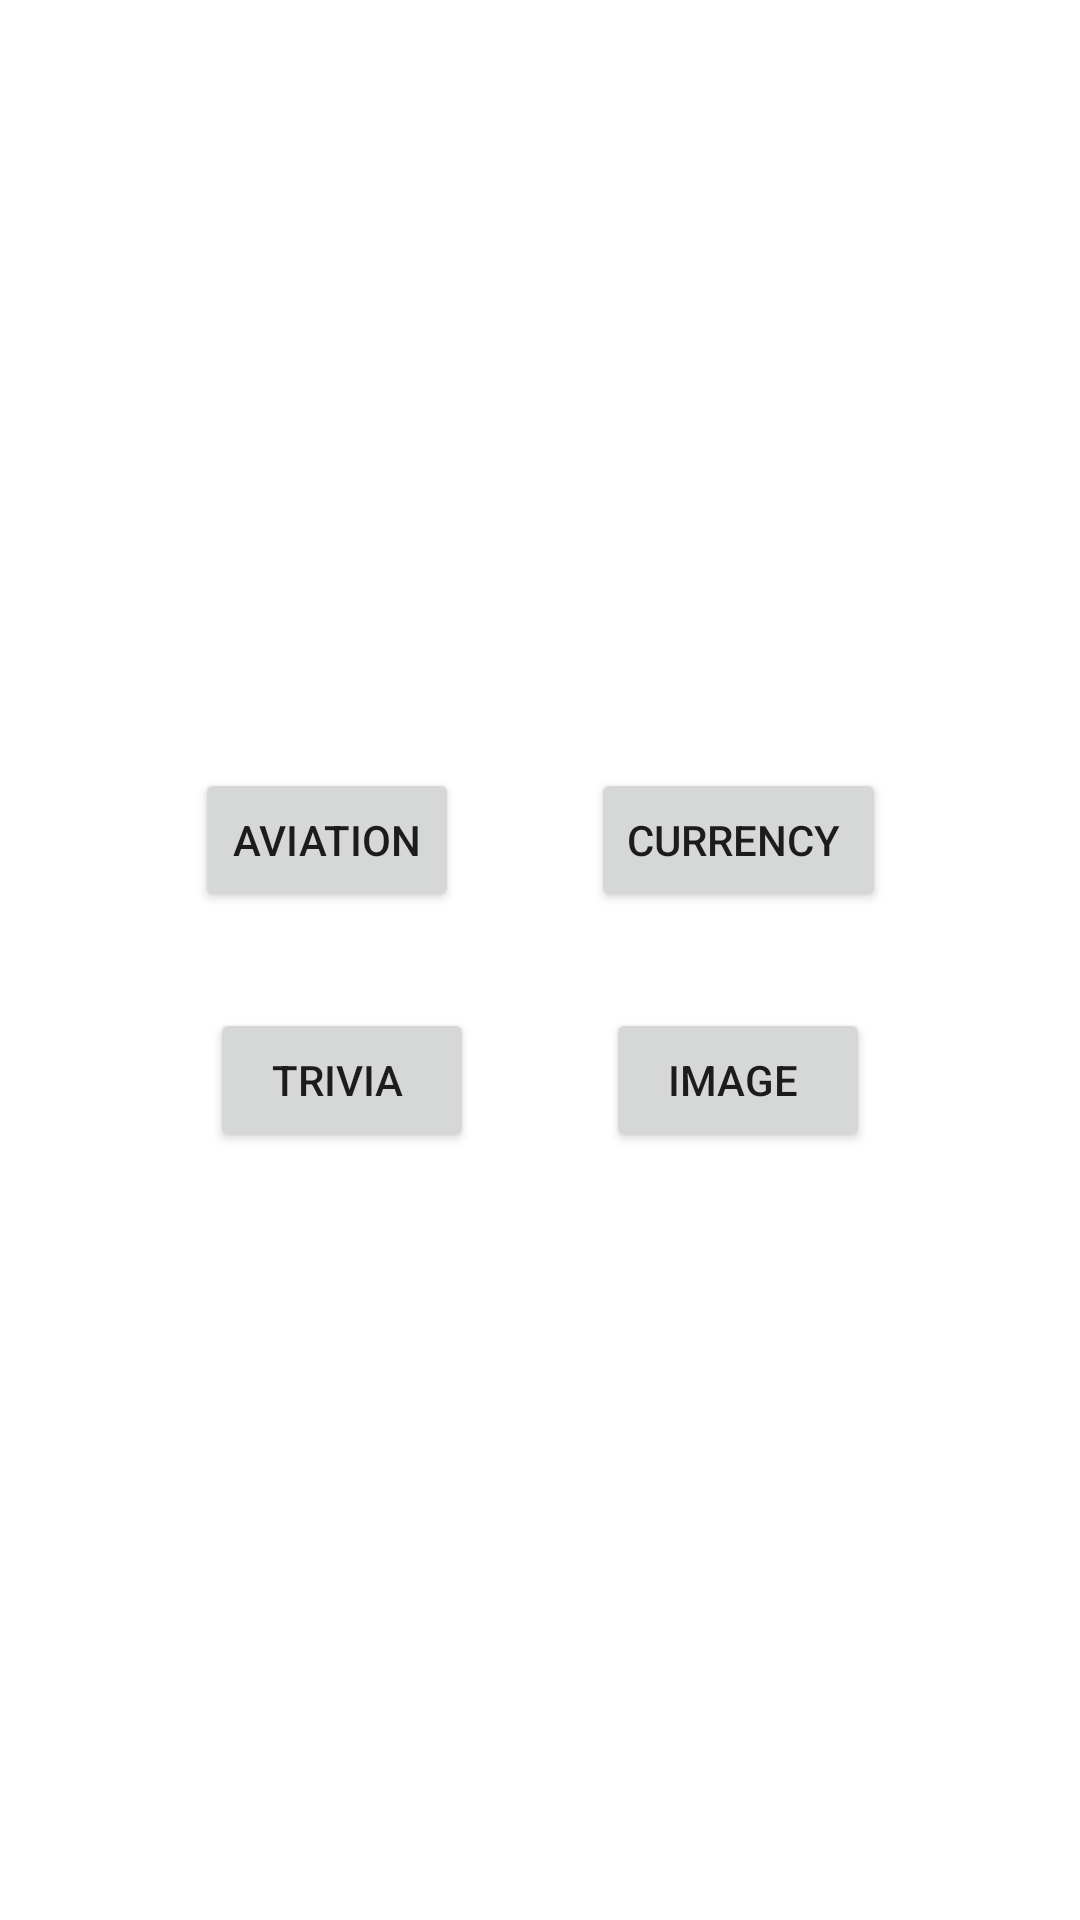

Reconstruct the res/layout file that produces this screen, plus the resources it refers to.
<!-- AndroidManifest.xml: application theme Theme.FlightTracker -->
<!-- res/layout/activity_main.xml -->
<?xml version="1.0" encoding="utf-8"?>
<androidx.constraintlayout.widget.ConstraintLayout xmlns:android="http://schemas.android.com/apk/res/android"
    xmlns:app="http://schemas.android.com/apk/res-auto"
    xmlns:tools="http://schemas.android.com/tools"
    android:layout_width="match_parent"
    android:layout_height="match_parent"
    tools:context=".MainActivity">

    <Button
        android:id="@+id/button1"
        android:layout_width="wrap_content"
        android:layout_height="wrap_content"
        android:text="Aviation"
        app:layout_constraintBottom_toTopOf="@+id/button3"
        app:layout_constraintEnd_toStartOf="@+id/button2"
        app:layout_constraintHorizontal_bias="0.5"
        app:layout_constraintHorizontal_chainStyle="packed"
        app:layout_constraintStart_toStartOf="parent"
        app:layout_constraintTop_toTopOf="parent"
        app:layout_constraintVertical_bias="0.5"
        app:layout_constraintVertical_chainStyle="packed" />

    <Button
        android:id="@+id/button2"
        android:layout_width="wrap_content"
        android:layout_height="wrap_content"
        android:layout_marginStart="44dp"
        android:text="Currency "
        app:layout_constraintBottom_toTopOf="@+id/button4"
        app:layout_constraintEnd_toEndOf="parent"
        app:layout_constraintHorizontal_bias="0.5"
        app:layout_constraintStart_toEndOf="@+id/button1"
        app:layout_constraintTop_toTopOf="parent"
        app:layout_constraintVertical_bias="0.5"
        app:layout_constraintVertical_chainStyle="packed" />

    <Button
        android:id="@+id/button3"
        android:layout_width="wrap_content"
        android:layout_height="wrap_content"
        android:layout_marginTop="32dp"
        android:layout_marginEnd="44dp"
        android:text="Trivia "
        app:layout_constraintBottom_toBottomOf="parent"
        app:layout_constraintEnd_toStartOf="@+id/button4"
        app:layout_constraintHorizontal_bias="0.5"
        app:layout_constraintHorizontal_chainStyle="packed"
        app:layout_constraintStart_toStartOf="parent"
        app:layout_constraintTop_toBottomOf="@+id/button1"
        app:layout_constraintVertical_bias="0.5" />

    <Button
        android:id="@+id/button4"
        android:layout_width="wrap_content"
        android:layout_height="wrap_content"
        android:layout_marginTop="32dp"
        android:text="Image "
        app:layout_constraintBottom_toBottomOf="parent"
        app:layout_constraintEnd_toEndOf="parent"
        app:layout_constraintHorizontal_bias="0.5"
        app:layout_constraintStart_toEndOf="@+id/button3"
        app:layout_constraintTop_toBottomOf="@+id/button2"
        app:layout_constraintVertical_bias="0.5" />
</androidx.constraintlayout.widget.ConstraintLayout>
<!-- resources referenced by this layout -->
<resources>
  <style name="Theme.FlightTracker" parent="Theme.MaterialComponents.DayNight.DarkActionBar">
  
          
          <item name="colorPrimary">@color/purple_500</item>
          <item name="colorPrimaryVariant">@color/purple_700</item>
          <item name="colorOnPrimary">@color/white</item>
          
          <item name="colorSecondary">@color/teal_200</item>
          <item name="colorSecondaryVariant">@color/teal_700</item>
          <item name="colorOnSecondary">@color/black</item>
          
          <item name="android:statusBarColor">?attr/colorPrimaryVariant</item>
          
      </style>
  <!-- not gathered from this repository: default colours our renderer supplied (Android Studio template values) -->
  <color name="purple_500">#FF6200EE</color>
  <color name="purple_700">#FF3700B3</color>
  <color name="teal_200">#FF03DAC5</color>
  <color name="teal_700">#FF018786</color>
  <color name="black">#FF000000</color>
  <color name="white">#FFFFFFFF</color>
</resources>
